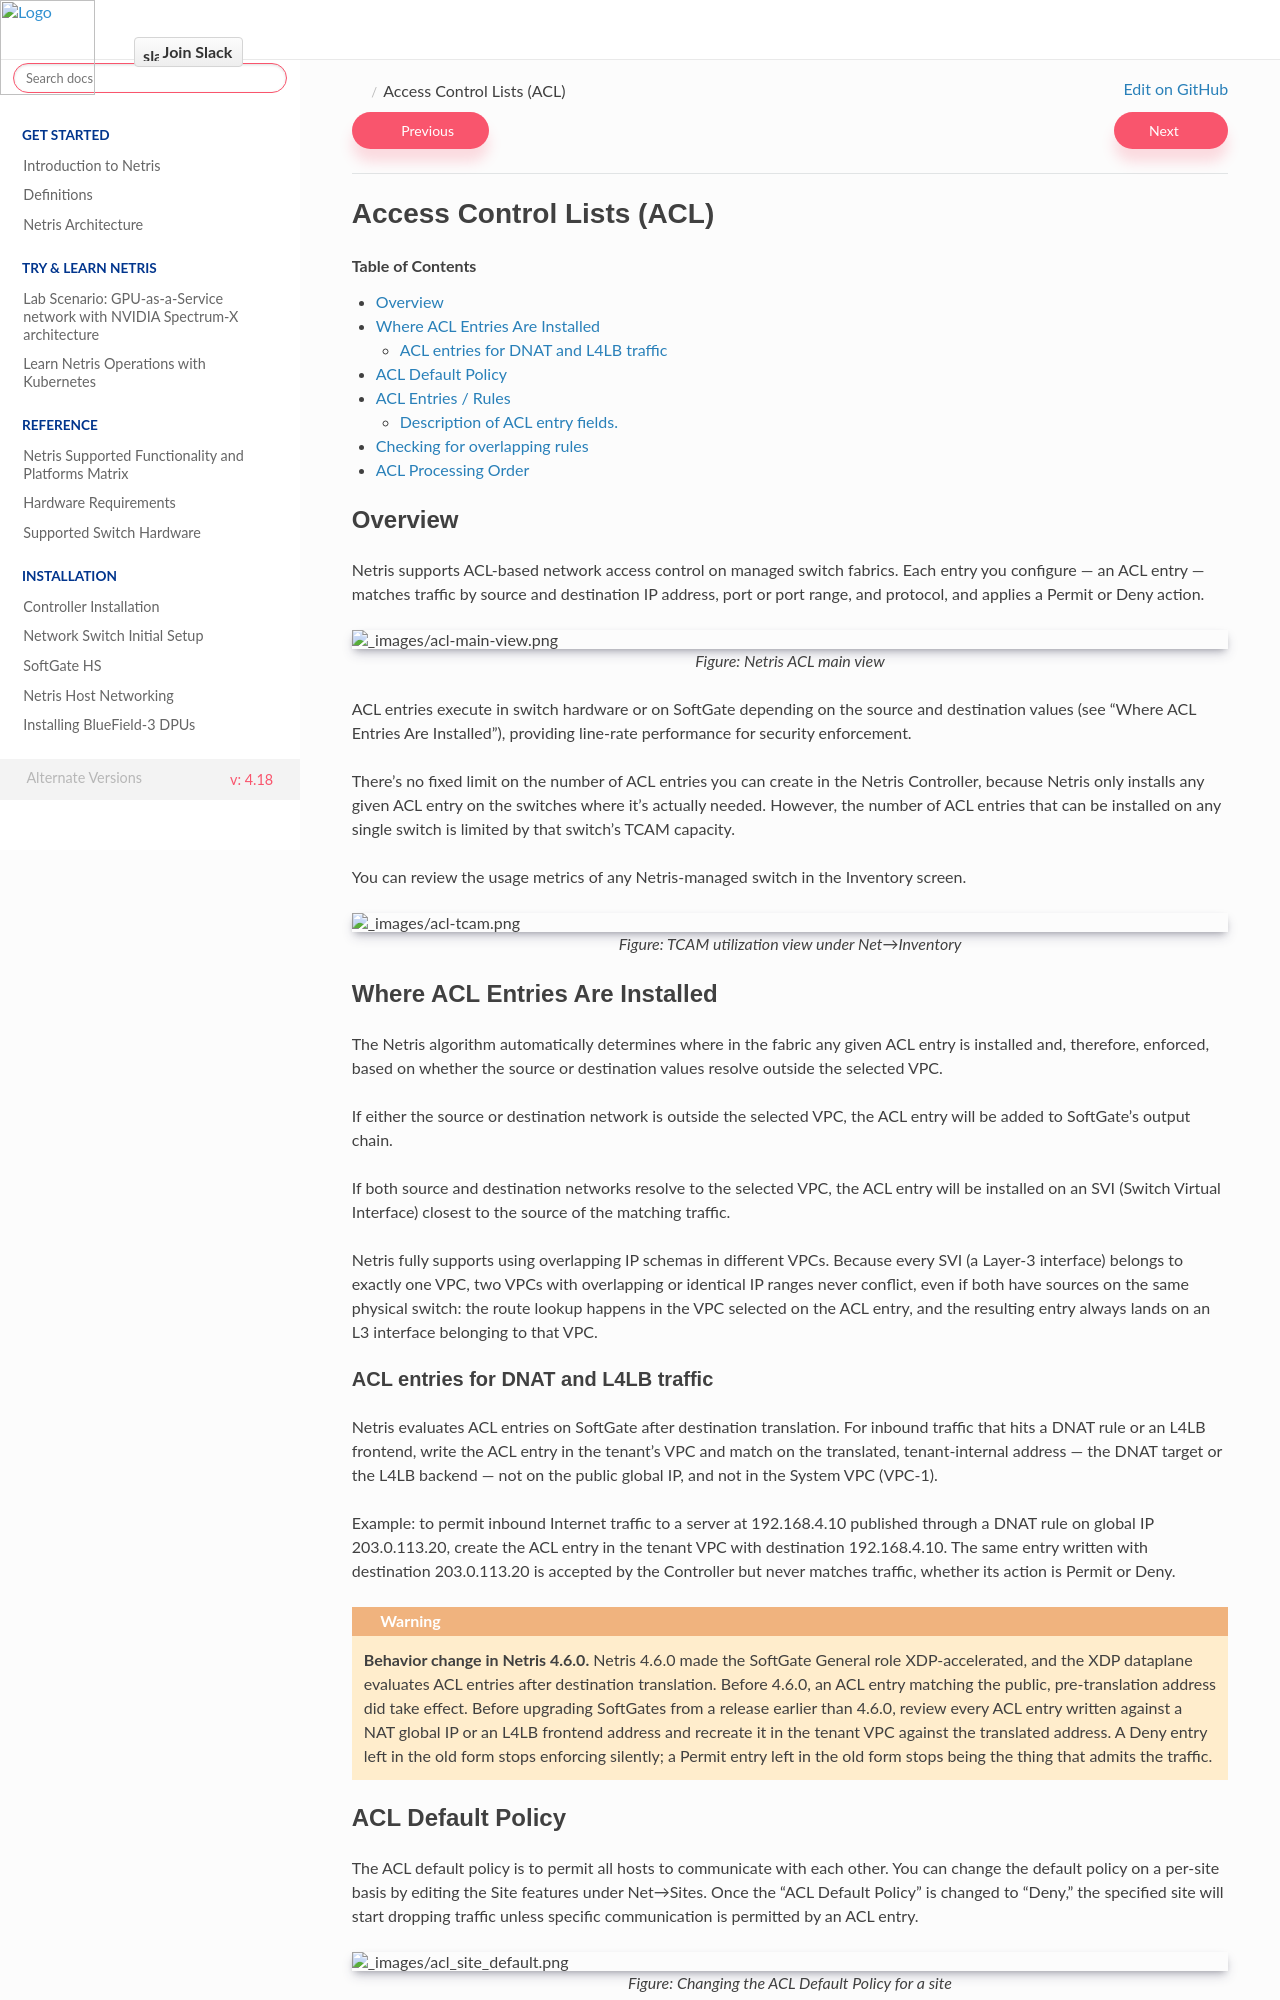

repository: netrisai/docs · page: en/4.18/acls.html · generator: sphinx

.. meta::
    :description: Access Control Lists (ACLs)

.. _acl_def:

##########################
Access Control Lists (ACL)
##########################

.. contents:: Table of Contents
   :local:
   :depth: 3

Overview
========

Netris supports ACL-based network access control on managed switch fabrics. Each entry you configure — an ACL entry — matches traffic by source and destination IP address, port or port range, and protocol, and applies a Permit or Deny action.

.. image:: images/acl-main-view.png
    :align: center
    :class: with-shadow

.. raw:: html

   <p style="text-align: center;"><em>Figure: Netris ACL main view</em></p>

ACL entries execute in switch hardware or on SoftGate depending on the source and destination values (see "Where ACL Entries Are Installed"), providing line-rate performance for security enforcement.

There's no fixed limit on the number of ACL entries you can create in the Netris Controller, because Netris only installs any given ACL entry on the switches where it's actually needed. However, the number of ACL entries that can be installed on any single switch is limited by that switch's TCAM capacity.

You can review the usage metrics of any Netris-managed switch in the Inventory screen.

.. image:: images/acl-tcam.png
    :align: center
    :class: with-shadow

.. raw:: html

   <p style="text-align: center;"><em>Figure: TCAM utilization view under Net→Inventory</em></p>

Where ACL Entries Are Installed
================================

The Netris algorithm automatically determines where in the fabric any given ACL entry is installed and, therefore, enforced, based on whether the source or destination values resolve outside the selected VPC.

If either the source or destination network is outside the selected VPC, the ACL entry will be added to SoftGate's output chain.

If both source and destination networks resolve to the selected VPC, the ACL entry will be installed on an SVI (Switch Virtual Interface) closest to the source of the matching traffic.

Netris fully supports using overlapping IP schemas in different VPCs. Because every SVI (a Layer-3 interface) belongs to exactly one VPC, two VPCs with overlapping or identical IP ranges never conflict, even if both have sources on the same physical switch: the route lookup happens in the VPC selected on the ACL entry, and the resulting entry always lands on an L3 interface belonging to that VPC.

.. _acl-dnat-l4lb:

ACL entries for DNAT and L4LB traffic
-------------------------------------

Netris evaluates ACL entries on SoftGate after destination translation. For inbound traffic that hits a DNAT rule or an L4LB frontend, write the ACL entry in the tenant's VPC and match on the translated, tenant-internal address — the DNAT target or the L4LB backend — not on the public global IP, and not in the System VPC (VPC-1).

Example: to permit inbound Internet traffic to a server at 192.168.4.10 published through a DNAT rule on global IP 203.0.113.20, create the ACL entry in the tenant VPC with destination 192.168.4.10. The same entry written with destination 203.0.113.20 is accepted by the Controller but never matches traffic, whether its action is Permit or Deny.

.. warning::

   **Behavior change in Netris 4.6.0.** Netris 4.6.0 made the SoftGate General role XDP-accelerated, and the XDP dataplane evaluates ACL entries after destination translation. Before 4.6.0, an ACL entry matching the public, pre-translation address did take effect. Before upgrading SoftGates from a release earlier than 4.6.0, review every ACL entry written against a NAT global IP or an L4LB frontend address and recreate it in the tenant VPC against the translated address. A Deny entry left in the old form stops enforcing silently; a Permit entry left in the old form stops being the thing that admits the traffic.

ACL Default Policy
====================

The ACL default policy is to permit all hosts to communicate with each other. You can change the default policy on a per-site basis by editing the Site features under Net→Sites. Once the "ACL Default Policy" is changed to "Deny," the specified site will start dropping traffic unless specific communication is permitted by an ACL entry.

.. image:: images/acl_site_default.png
    :align: center
    :class: with-shadow

.. raw:: html

   <p style="text-align: center;"><em>Figure: Changing the ACL Default Policy for a site</em></p>
